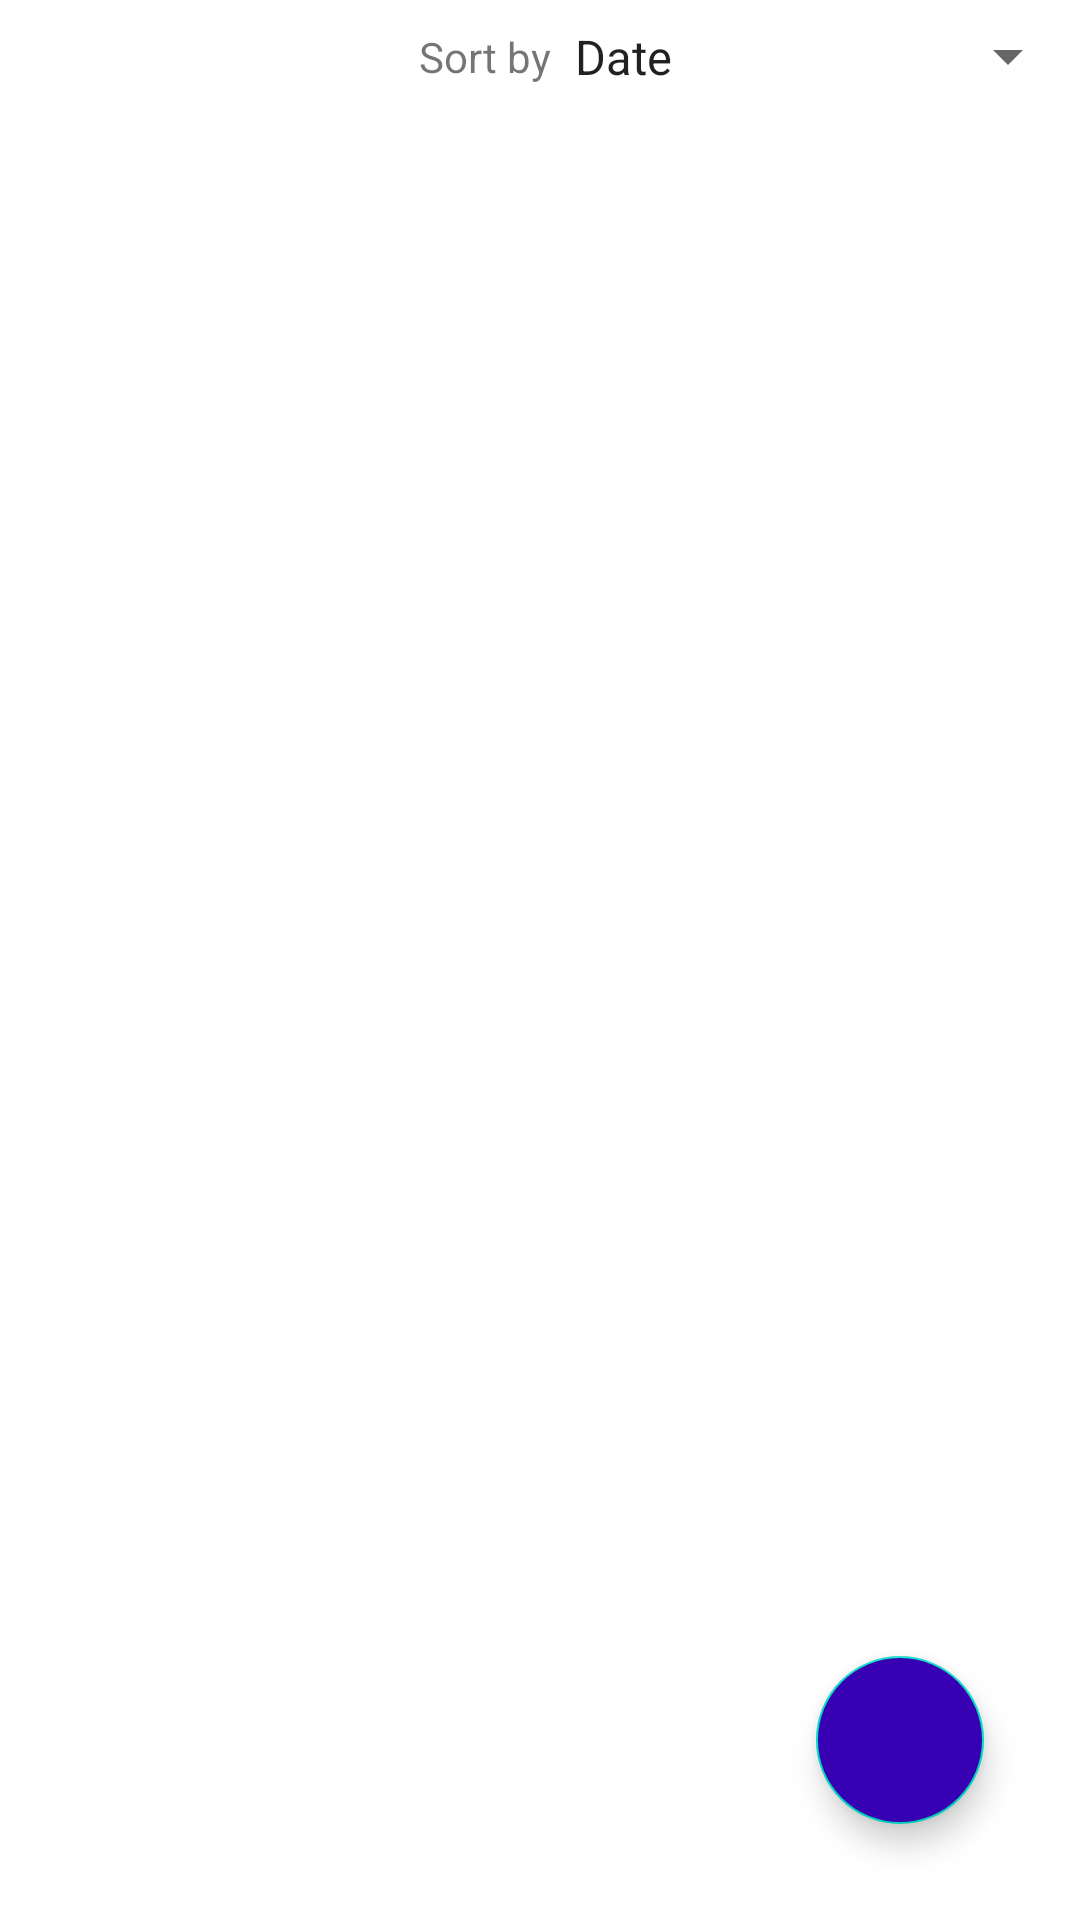

Write the Android layout XML for this screen, with the resource values it uses.
<!-- AndroidManifest.xml: application theme Theme.TrackerGo -->
<!-- res/layout/fragment_run.xml -->
<?xml version="1.0" encoding="utf-8"?>
<androidx.constraintlayout.widget.ConstraintLayout xmlns:android="http://schemas.android.com/apk/res/android"
    xmlns:app="http://schemas.android.com/apk/res-auto"
    android:layout_width="match_parent"
    android:layout_height="match_parent">

    <Spinner
        android:id="@+id/spFilter"
        android:layout_width="wrap_content"
        android:layout_height="wrap_content"
        android:contentDescription="@string/app_name"
        android:entries="@array/filter_options"
        android:minHeight="32dp"
        android:paddingTop="8dp"
        android:paddingBottom="8dp"
        app:layout_constraintEnd_toEndOf="parent"
        app:layout_constraintTop_toTopOf="parent" />

    <TextView
        android:id="@+id/tvFilterBy"
        android:layout_width="wrap_content"
        android:layout_height="wrap_content"
        android:text="Sort by"
        app:layout_constraintBottom_toBottomOf="@+id/spFilter"
        app:layout_constraintEnd_toStartOf="@+id/spFilter"
        app:layout_constraintTop_toTopOf="parent" />

    <androidx.recyclerview.widget.RecyclerView
        android:id="@+id/rvRuns"
        android:layout_width="match_parent"
        android:layout_height="0dp"
        app:layout_constraintBottom_toBottomOf="parent"
        app:layout_constraintEnd_toEndOf="parent"
        app:layout_constraintStart_toStartOf="parent"
        app:layout_constraintTop_toBottomOf="@+id/spFilter" />

    <com.google.android.material.floatingactionbutton.FloatingActionButton
        android:id="@+id/fab"
        android:layout_width="wrap_content"
        android:layout_height="wrap_content"
        android:layout_marginEnd="32dp"
        android:layout_marginBottom="32dp"
        android:backgroundTint="@color/purple_700"
        android:clickable="true"
        android:contentDescription="@string/app_name"
        android:tint="@color/white"
        app:fabSize="normal"
        app:layout_constraintBottom_toBottomOf="parent"
        app:layout_constraintEnd_toEndOf="parent"
        app:rippleColor="@color/white"
        app:srcCompat="@drawable/ic_add" />

</androidx.constraintlayout.widget.ConstraintLayout>
<!-- resources referenced by this layout -->
<resources>
  <string-array name="filter_options">
          <item>Date</item>
          <item>Running Time</item>
          <item>Average Speed</item>
          <item>Calories Burned</item>
      </string-array>
  <color name="purple_700">#FF3700B3</color>
  <color name="white">#E9FCFCFC</color>
  <string name="app_name">Tracker Go</string>
  <style name="Theme.TrackerGo" parent="Theme.MaterialComponents.DayNight.NoActionBar">
          
          <item name="colorPrimary">@color/purple_500</item>
          <item name="colorPrimaryVariant">@color/purple_700</item>
          <item name="colorOnPrimary">@color/white</item>
          
          <item name="colorSecondary">@color/teal_200</item>
          <item name="colorSecondaryVariant">@color/teal_700</item>
          <item name="colorOnSecondary">@color/white</item>
          
          <item name="android:statusBarColor">?attr/colorPrimaryVariant</item>
          
          <item name="textAppearanceOverline">@style/TextAppearance.MaterialComponents.Overline</item>
          <item name="alertDialogTheme">@style/AlertDialogTheme</item>
      </style>
  <color name="purple_500">#FF6200EE</color>
  <color name="teal_200">#FF03DAC5</color>
  <color name="teal_700">#FF018786</color>
  <style name="AlertDialogTheme" parent="Theme.MaterialComponents.DayNight.Dialog.Alert">
          <item name="buttonBarNegativeButtonStyle">@style/NegativeButtonStyle</item>
          <item name="buttonBarPositiveButtonStyle">@style/PositiveButtonStyle</item>
      </style>
  <style name="NegativeButtonStyle" parent="Widget.MaterialComponents.Button.TextButton.Dialog">
          <item name="android:textColor">@color/purple_700</item>
      </style>
  <style name="PositiveButtonStyle" parent="Widget.MaterialComponents.Button.TextButton.Dialog">
          <item name="android:textColor">@color/purple_700</item>
      </style>
</resources>
